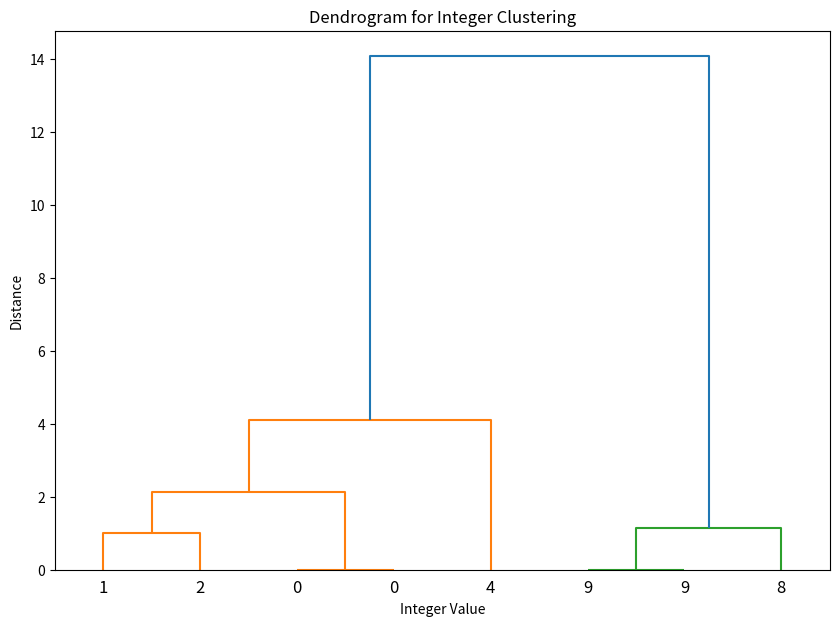

Here is the Python script that generated this plot:
import numpy as np
from scipy.cluster.hierarchy import dendrogram, linkage, fcluster
import matplotlib.pyplot as plt

# Example data: list of integers
data = [2, 8, 0, 4, 1, 9, 9, 0]

# Convert to 2D array (hierarchical clustering expects 2D)
# Each integer becomes a 1D point: [[2], [8], [0], [4], [1], [9], [9], [0]]
X = np.array(data).reshape(-1, 1)

# Perform hierarchical clustering
linked = linkage(X, method="ward", metric="euclidean")

# Plot dendrogram
plt.figure(figsize=(10, 7))
dendrogram(
    linked,
    orientation="top",
    labels=data,
    distance_sort="descending",
    show_leaf_counts=True,
)
plt.title("Dendrogram for Integer Clustering")
plt.xlabel("Integer Value")
plt.ylabel("Distance")
plt.show()
